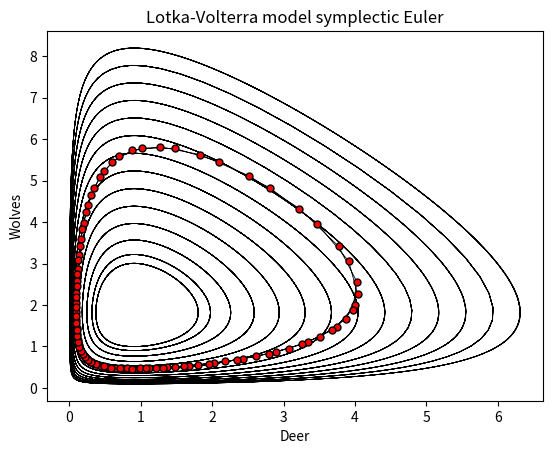

This chart was generated by the following Python code:
import matplotlib.pyplot as plt
import numpy as np
from scipy import integrate

alpha = 2
beta = 1.1
delta = 1
gamma = 1.1
Nt = 1000
tmax = 30.
t = np.linspace(0.,tmax, Nt)

def derivative(X, t, alpha, beta, delta, gamma):
    x, y = X
    dotx = x * (alpha - beta * y)
    doty = y * (-delta + gamma * x)
    return np.array([dotx, doty])

plt.figure(1)
IC = np.linspace(1.0, 6.0, 14)
for deer in IC:
    X0 = [deer, 1.0]
    Xs = integrate.odeint(derivative, X0, t, args = (alpha, beta, delta, gamma))
    plt.plot(Xs[:,0], Xs[:,1], "-k",linewidth=0.6)
    plt.xlabel("Deer")
    plt.ylabel("Wolves")
    plt.title("Lotka-Volterra model symplectic Euler");

u0 = 4
v0 = 2
h = 0.12
N=100
u = np.empty(N)
v = np.empty(N)
u[0] = u0
v[0] = v0
for n in range(N-1):
    v[n + 1] = v[n] / (1 + h * (u[n] - 1))
    u[n + 1] = u[n] + h * u[n] * (v[n + 1] - 2)
plt.figure(1)
plt.plot(u,v,linestyle='-', marker='o', color='k',markerfacecolor='r',linewidth=0.6,ms=5)
plt.show()